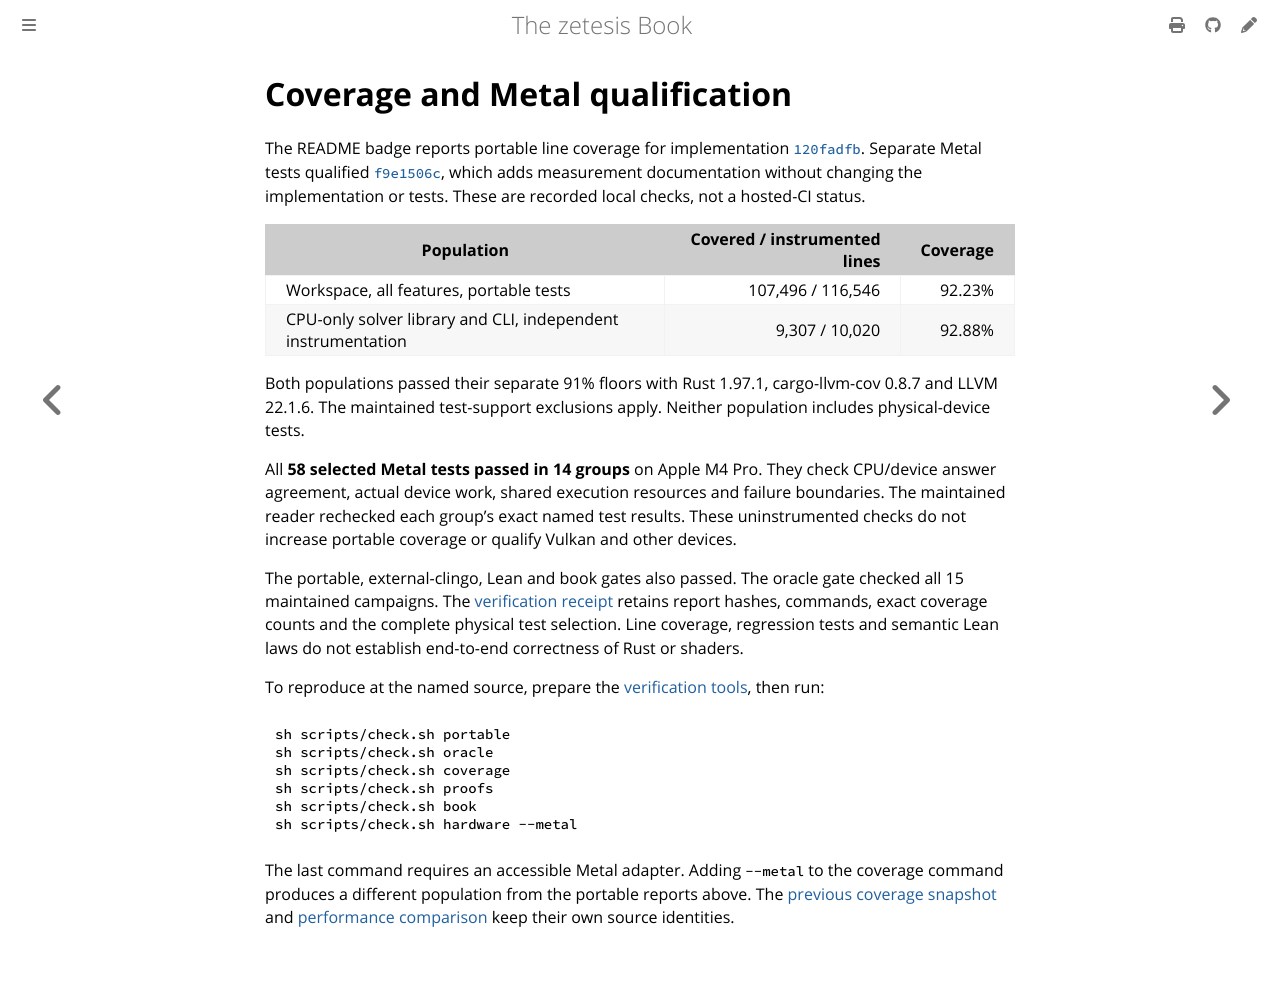

repository: GregoryGelfond/zetesis · page: book/reference/coverage-120fadfb.html · generator: mdbook

# Coverage and Metal qualification

<!-- A dated record: its commands keep the spellings of the binaries it records. -->

The README badge reports portable line coverage for implementation
[`120fadfb`](https://github.com/GregoryGelfond/zetesis/commit/120fadfb3744c00760bcefd575ce3641075341dc).
Separate Metal tests qualified
[`f9e1506c`](https://github.com/GregoryGelfond/zetesis/commit/f9e1506cf31e77cf7d58a40aa7d048d6d1b45747),
which adds measurement documentation without changing the implementation or
tests. These are recorded local checks, not a hosted-CI status.

| Population | Covered / instrumented lines | Coverage |
| --- | ---: | ---: |
| Workspace, all features, portable tests | 107,496 / 116,546 | 92.23% |
| CPU-only solver library and CLI, independent instrumentation | 9,307 / 10,020 | 92.88% |

Both populations passed their separate 91% floors with Rust 1.97.1,
cargo-llvm-cov 0.8.7 and LLVM 22.1.6. The maintained test-support exclusions
apply. Neither population includes physical-device tests.

All **58 selected Metal tests passed in 14 groups** on Apple M4 Pro. They check
CPU/device answer agreement, actual device work, shared execution resources and
failure boundaries. The maintained reader rechecked each group's exact named
test results. These uninstrumented checks do not increase portable coverage or
qualify Vulkan and other devices.

The portable, external-clingo, Lean and book gates also passed. The oracle gate
checked all 15 maintained campaigns. The [verification receipt](observations/coverage-120fadfb.json)
retains report hashes, commands, exact coverage counts and the complete physical
test selection. Line coverage, regression tests and semantic Lean laws do not
establish end-to-end correctness of Rust or shaders.

To reproduce at the named source, prepare the
[verification tools](validation.md#prepare-verification-tools), then run:

```sh
sh scripts/check.sh portable
sh scripts/check.sh oracle
sh scripts/check.sh coverage
sh scripts/check.sh proofs
sh scripts/check.sh book
sh scripts/check.sh hardware --metal
```

The last command requires an accessible Metal adapter. Adding `--metal` to the
coverage command produces a different population from the portable reports
above. The [previous coverage snapshot](coverage-0.1.6.md) and
[performance comparison](foundation-reuse.md) keep their own source identities.
